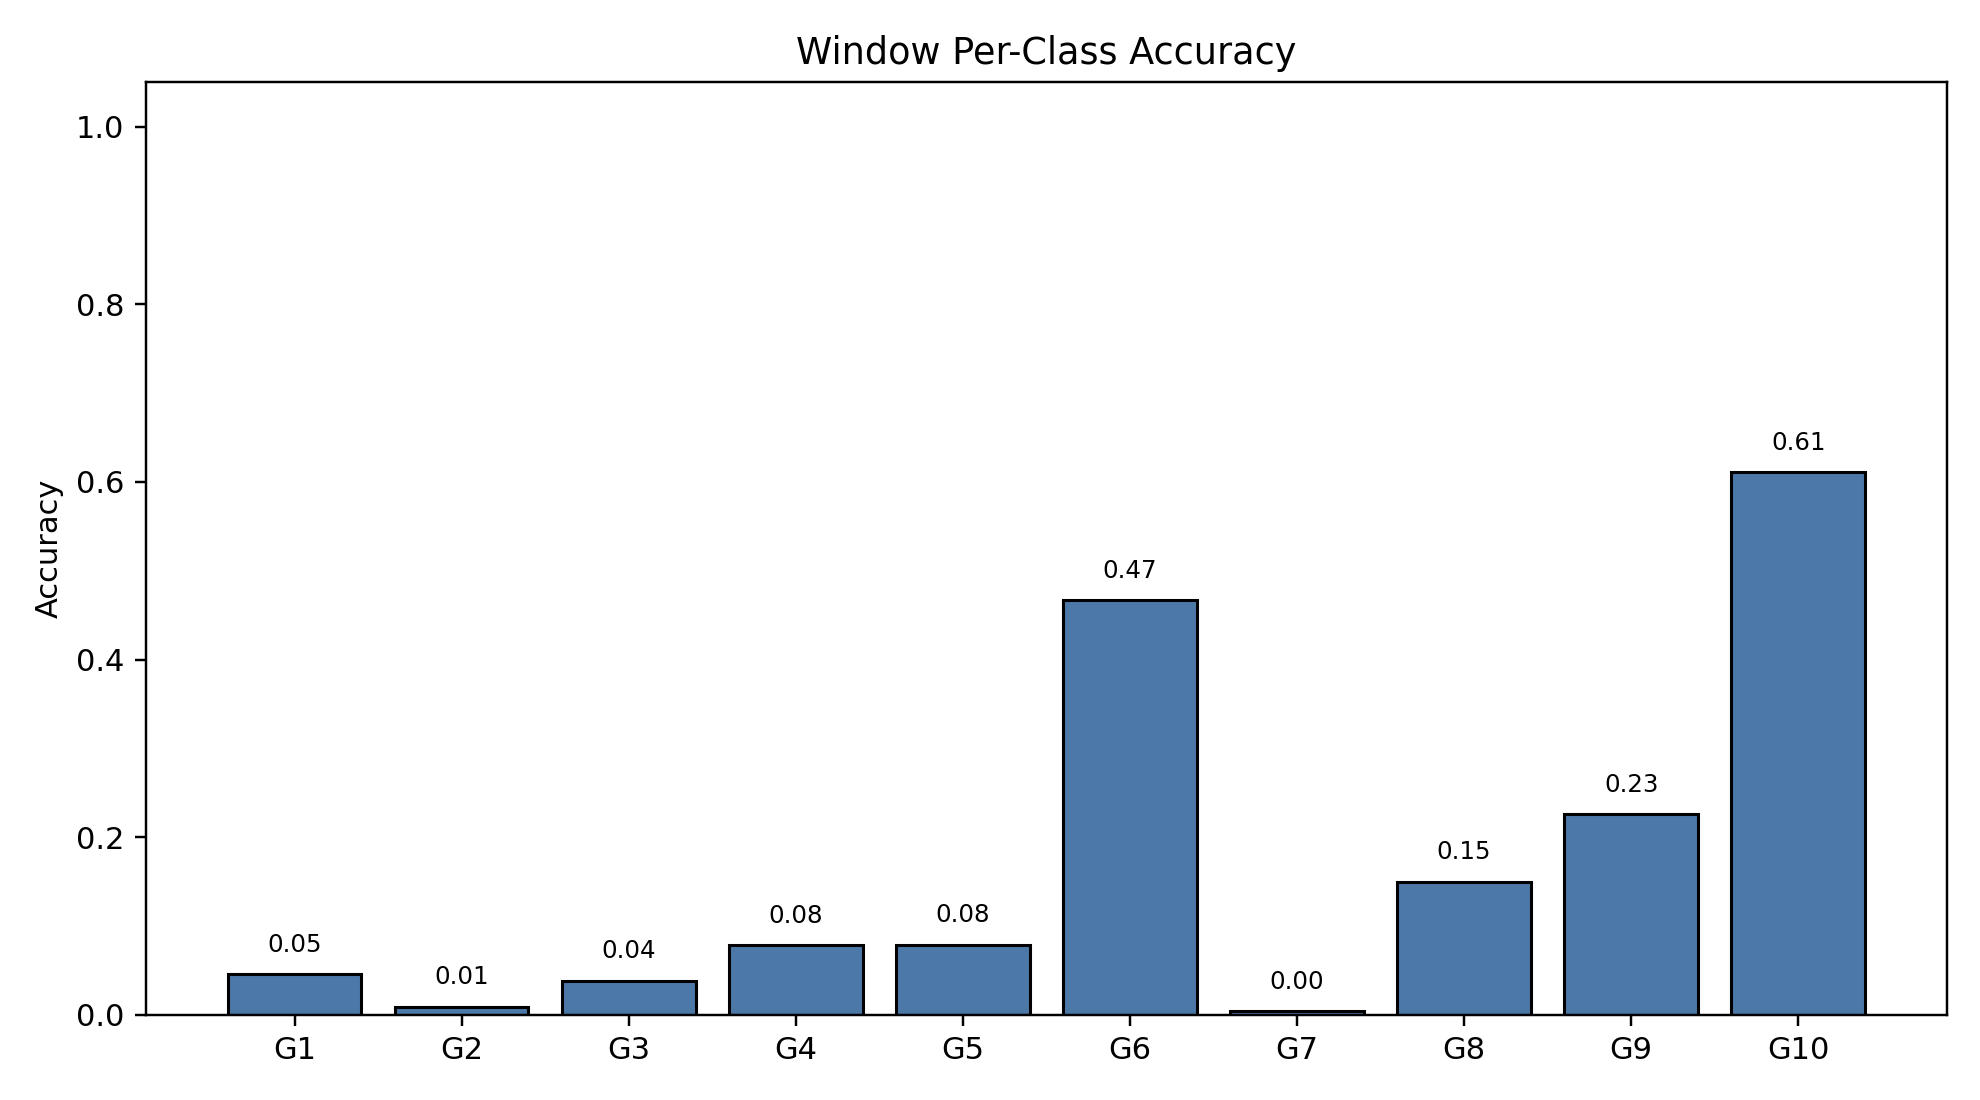

Values plotted in this chart, from the file beside it:
class_index, gesture_id, support, correct, accuracy
0, 1, 790, 36, 0.04557
1, 2, 693, 6, 0.008658
2, 3, 766, 29, 0.03786
3, 4, 743, 58, 0.07806
4, 5, 735, 58, 0.07891
5, 6, 763, 356, 0.4666
6, 7, 754, 3, 0.003979
7, 8, 707, 106, 0.1499
8, 9, 687, 155, 0.2256
9, 10, 683, 417, 0.6105
